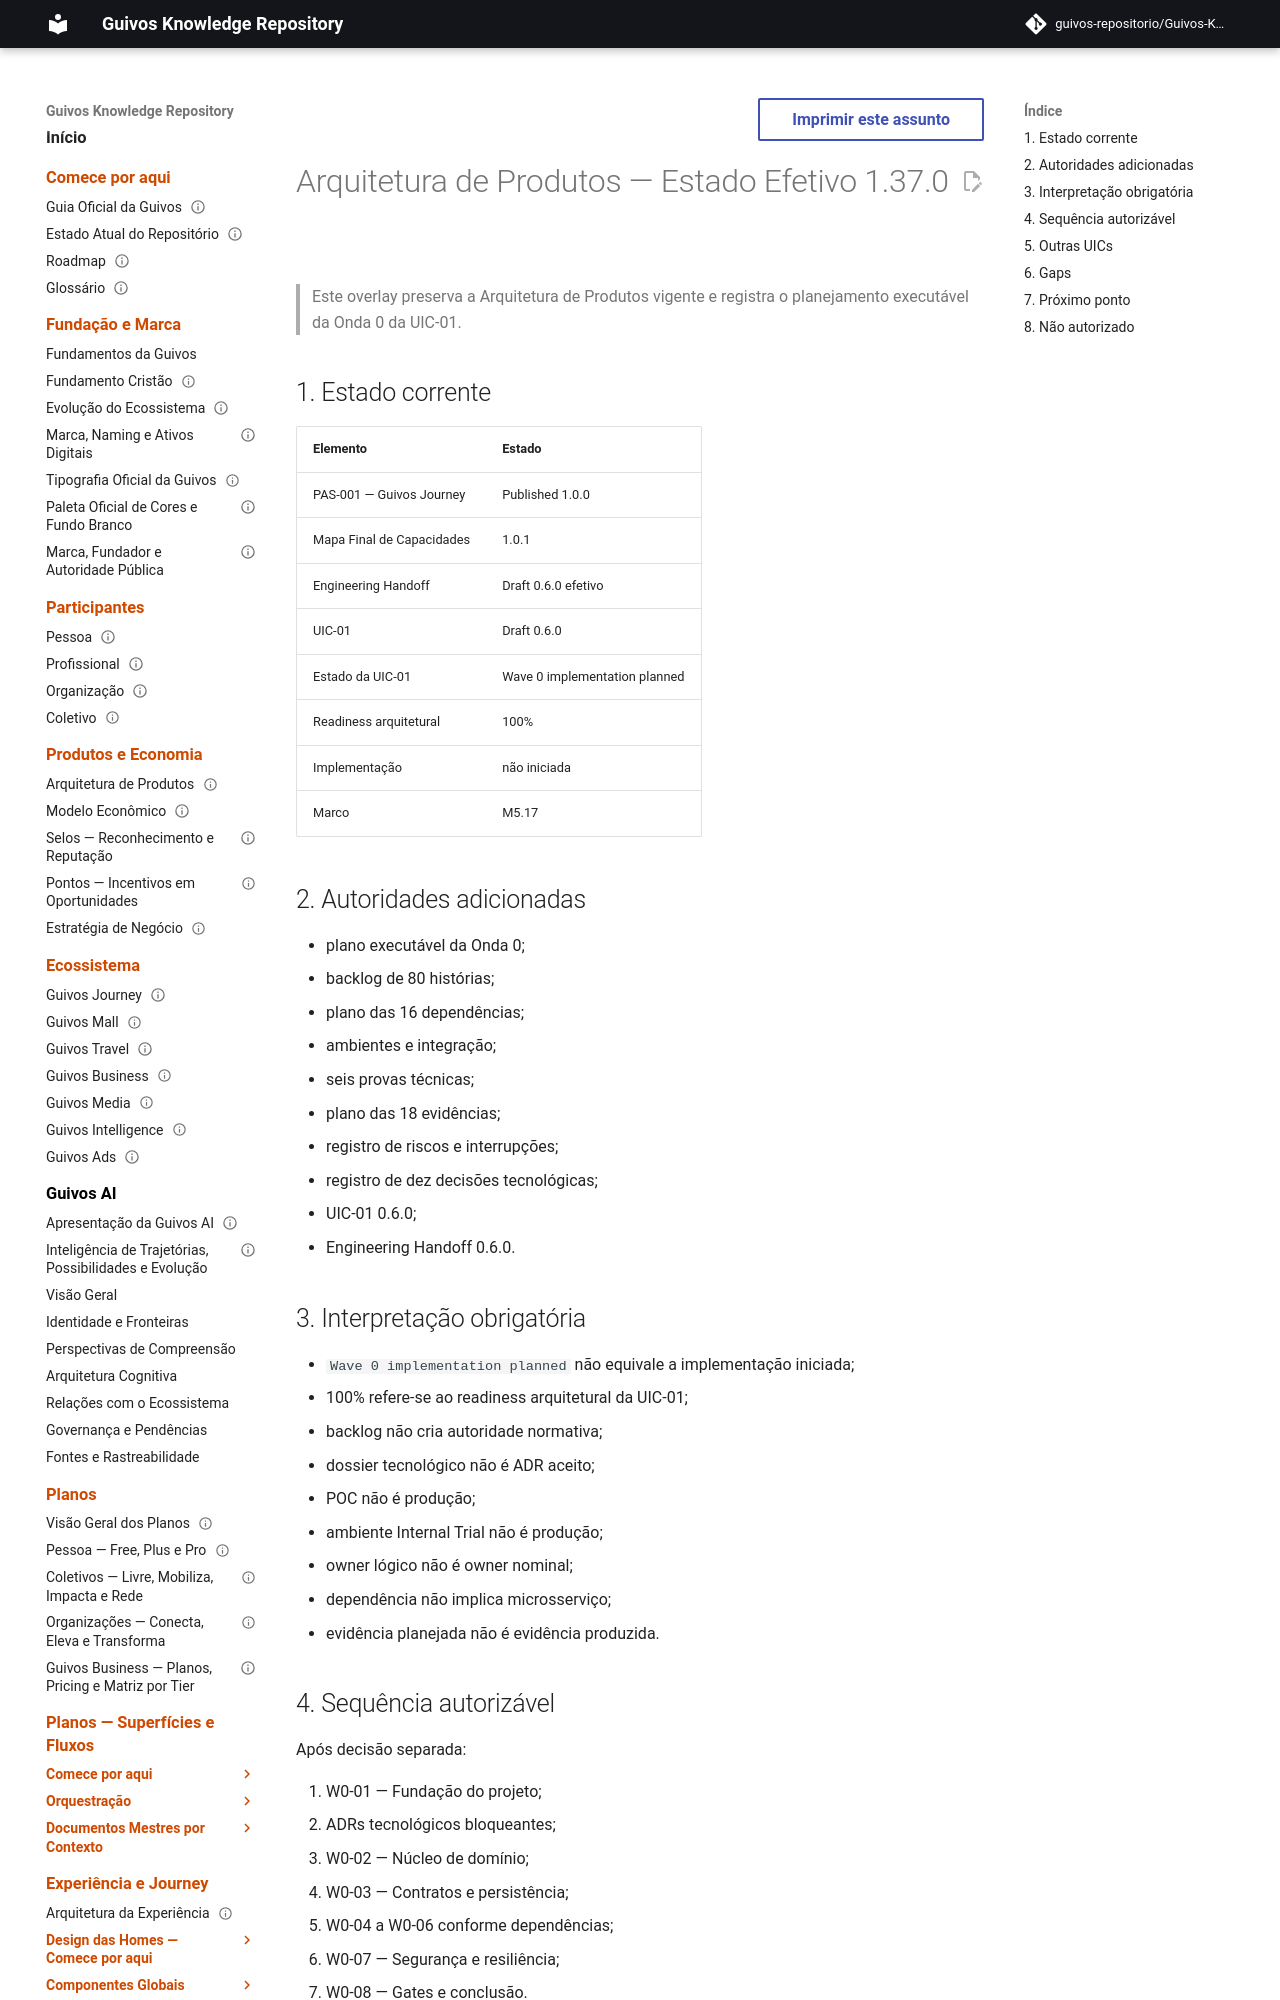

repository: guivos-repositorio/Guivos-Knowledge-Repository · page: product-architecture/product-architecture-1.37.0/index.html · generator: mkdocs

---
id: PRODUCT-ARCHITECTURE-OVERLAY-1.37.0
title: Arquitetura de Produtos — Estado Efetivo 1.37.0
status: active
version: 1.37.0
owner: Guivos
last_updated: 2026-07-19
supersedes_partial:
  - PRODUCT-ARCHITECTURE-OVERLAY-1.36.0
related:
  - PAS-001
  - PAS-001-ENGINEERING-HANDOFF-001
  - PAS-001-CC-UIC-001
  - PAS-001-CC-W0-PLAN-001
  - M5.17
---

# Arquitetura de Produtos — Estado Efetivo 1.37.0

> Este overlay preserva a Arquitetura de Produtos vigente e registra o planejamento executável da Onda 0 da UIC-01.

## 1. Estado corrente

| Elemento | Estado |
|---|---|
| PAS-001 — Guivos Journey | Published 1.0.0 |
| Mapa Final de Capacidades | 1.0.1 |
| Engineering Handoff | Draft 0.6.0 efetivo |
| UIC-01 | Draft 0.6.0 |
| Estado da UIC-01 | Wave 0 implementation planned |
| Readiness arquitetural | 100% |
| Implementação | não iniciada |
| Marco | M5.17 |

## 2. Autoridades adicionadas

- plano executável da Onda 0;
- backlog de 80 histórias;
- plano das 16 dependências;
- ambientes e integração;
- seis provas técnicas;
- plano das 18 evidências;
- registro de riscos e interrupções;
- registro de dez decisões tecnológicas;
- UIC-01 0.6.0;
- Engineering Handoff 0.6.0.
